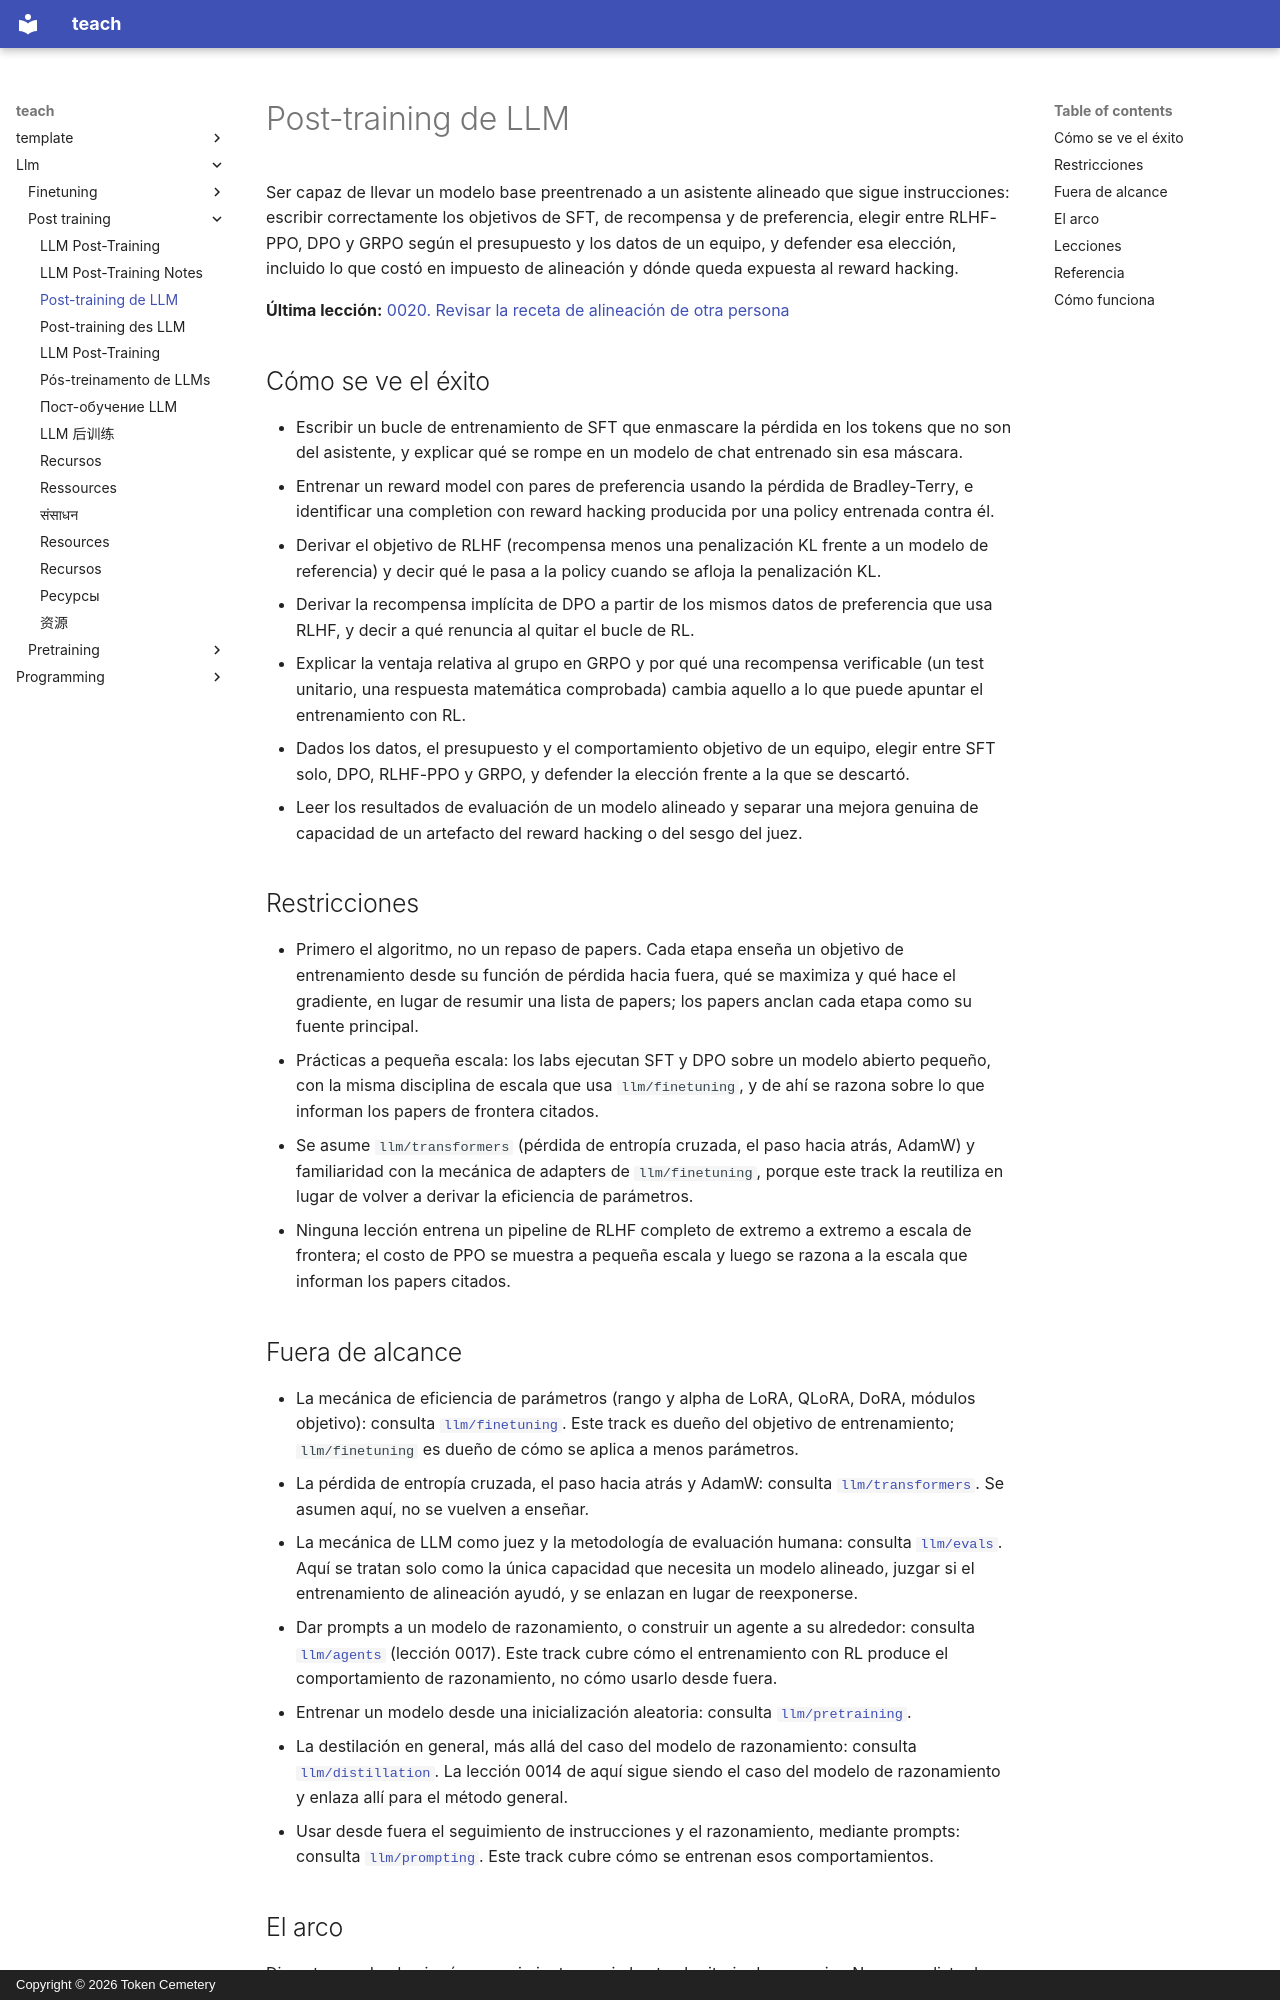

repository: TokenCemetery/teach · page: llm/post-training/README.es/index.html · generator: mkdocs · copyright: Copyright © 2026 Token Cemetery

---
title: "Post-training de LLM"
description: "Alinea un modelo base: SFT, modelado de recompensa, RLHF, DPO y GRPO, y saber cuál elegir"
type: topic
---

# Post-training de LLM

Ser capaz de llevar un modelo base preentrenado a un asistente alineado que sigue instrucciones: escribir correctamente los objetivos de SFT, de recompensa y de preferencia, elegir entre RLHF-PPO, DPO y GRPO según el presupuesto y los datos de un equipo, y defender esa elección, incluido lo que costó en impuesto de alineación y dónde queda expuesta al reward hacking.

**Última lección:** [0020. Revisar la receta de alineación de otra persona](lessons/0020-reviewing-someone-elses-alignment-recipe.md)

## Cómo se ve el éxito

- Escribir un bucle de entrenamiento de SFT que enmascare la pérdida en los tokens que no son del asistente, y explicar qué se rompe en un modelo de chat entrenado sin esa máscara.
- Entrenar un reward model con pares de preferencia usando la pérdida de Bradley-Terry, e identificar una completion con reward hacking producida por una policy entrenada contra él.
- Derivar el objetivo de RLHF (recompensa menos una penalización KL frente a un modelo de referencia) y decir qué le pasa a la policy cuando se afloja la penalización KL.
- Derivar la recompensa implícita de DPO a partir de los mismos datos de preferencia que usa RLHF, y decir a qué renuncia al quitar el bucle de RL.
- Explicar la ventaja relativa al grupo en GRPO y por qué una recompensa verificable (un test unitario, una respuesta matemática comprobada) cambia aquello a lo que puede apuntar el entrenamiento con RL.
- Dados los datos, el presupuesto y el comportamiento objetivo de un equipo, elegir entre SFT solo, DPO, RLHF-PPO y GRPO, y defender la elección frente a la que se descartó.
- Leer los resultados de evaluación de un modelo alineado y separar una mejora genuina de capacidad de un artefacto del reward hacking o del sesgo del juez.

## Restricciones

- Primero el algoritmo, no un repaso de papers. Cada etapa enseña un objetivo de entrenamiento desde su función de pérdida hacia fuera, qué se maximiza y qué hace el gradiente, en lugar de resumir una lista de papers; los papers anclan cada etapa como su fuente principal.
- Prácticas a pequeña escala: los labs ejecutan SFT y DPO sobre un modelo abierto pequeño, con la misma disciplina de escala que usa `llm/finetuning`, y de ahí se razona sobre lo que informan los papers de frontera citados.
- Se asume `llm/transformers` (pérdida de entropía cruzada, el paso hacia atrás, AdamW) y familiaridad con la mecánica de adapters de `llm/finetuning`, porque este track la reutiliza en lugar de volver a derivar la eficiencia de parámetros.
- Ninguna lección entrena un pipeline de RLHF completo de extremo a extremo a escala de frontera; el costo de PPO se muestra a pequeña escala y luego se razona a la escala que informan los papers citados.

## Fuera de alcance

- La mecánica de eficiencia de parámetros (rango y alpha de LoRA, QLoRA, DoRA, módulos objetivo): consulta [`llm/finetuning`](../../llm/finetuning/). Este track es dueño del objetivo de entrenamiento; `llm/finetuning` es dueño de cómo se aplica a menos parámetros.
- La pérdida de entropía cruzada, el paso hacia atrás y AdamW: consulta [`llm/transformers`](../../llm/transformers/). Se asumen aquí, no se vuelven a enseñar.
- La mecánica de LLM como juez y la metodología de evaluación humana: consulta [`llm/evals`](../../llm/evals/). Aquí se tratan solo como la única capacidad que necesita un modelo alineado, juzgar si el entrenamiento de alineación ayudó, y se enlazan en lugar de reexponerse.
- Dar prompts a un modelo de razonamiento, o construir un agente a su alrededor: consulta [`llm/agents`](../../llm/agents/) (lección 0017). Este track cubre cómo el entrenamiento con RL produce el comportamiento de razonamiento, no cómo usarlo desde fuera.
- Entrenar un modelo desde una inicialización aleatoria: consulta [`llm/pretraining`](../../llm/pretraining/).
- La destilación en general, más allá del caso del modelo de razonamiento: consulta [`llm/distillation`](../../llm/distillation/). La lección 0014 de aquí sigue siendo el caso del modelo de razonamiento y enlaza allí para el método general.
- Usar desde fuera el seguimiento de instrucciones y el razonamiento, mediante prompts: consulta [`llm/prompting`](../../llm/prompting/). Este track cubre cómo se entrenan esos comportamientos.
